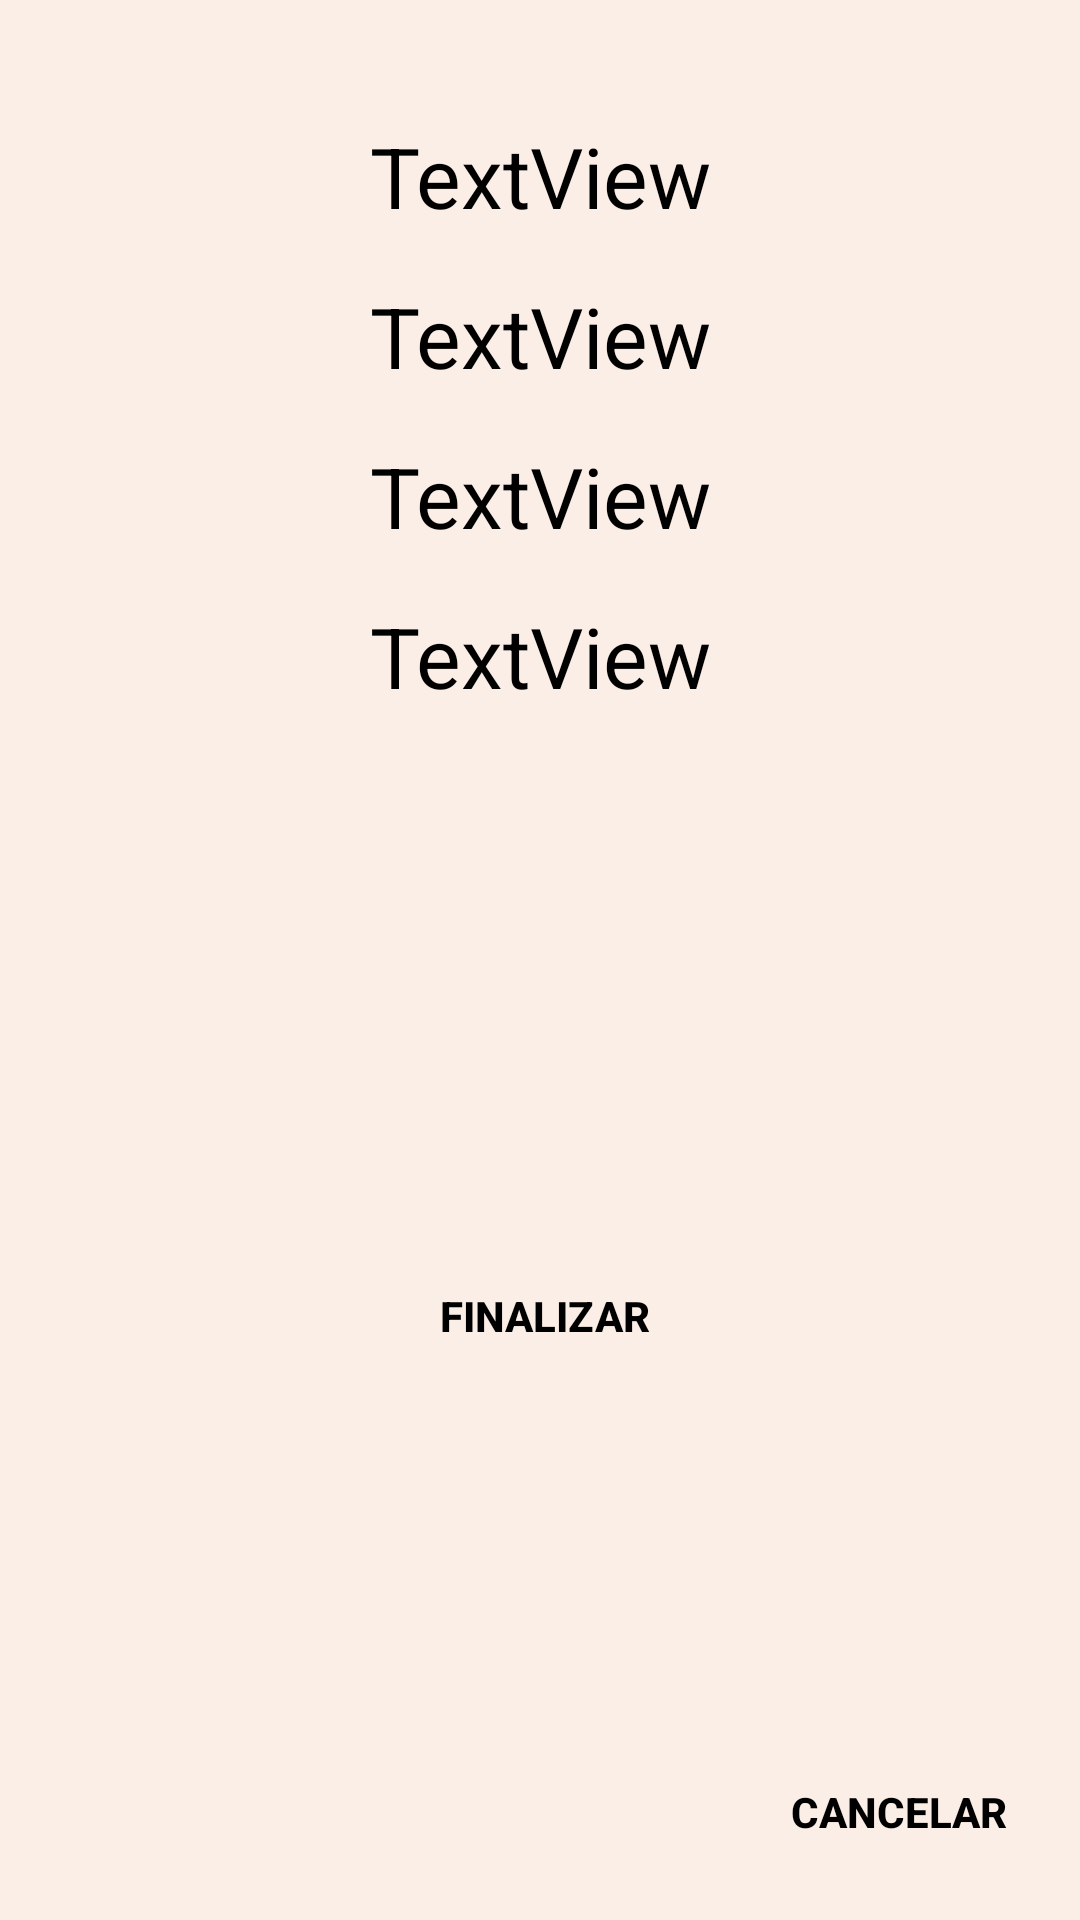

This screen was rendered from an Android layout file. Write that file and the resources it references.
<!-- AndroidManifest.xml: application theme AppTheme -->
<!-- res/layout/activity_order_detail.xml -->
<?xml version="1.0" encoding="utf-8"?>
<androidx.constraintlayout.widget.ConstraintLayout xmlns:android="http://schemas.android.com/apk/res/android"
    xmlns:app="http://schemas.android.com/apk/res-auto"
    xmlns:tools="http://schemas.android.com/tools"
    android:id="@+id/order"
    android:layout_width="match_parent"
    android:layout_height="match_parent"
    android:orientation="vertical"
    android:paddingTop="4dp"
    android:paddingBottom="4dp">

    <TextView
        android:id="@+id/orderID"
        android:layout_width="wrap_content"
        android:layout_height="wrap_content"
        android:layout_marginTop="32dp"
        android:paddingTop="4dp"
        android:paddingBottom="4dp"
        android:text="TextView"
        android:textSize="28sp"
        app:layout_constraintEnd_toEndOf="parent"
        app:layout_constraintStart_toStartOf="parent"
        app:layout_constraintTop_toTopOf="parent" />

    <TextView
        android:id="@+id/state"
        android:layout_width="wrap_content"
        android:layout_height="wrap_content"
        android:layout_marginTop="8dp"
        android:paddingTop="4dp"
        android:paddingBottom="4dp"
        android:text="TextView"
        android:textSize="28sp"
        app:layout_constraintEnd_toEndOf="parent"
        app:layout_constraintStart_toStartOf="parent"
        app:layout_constraintTop_toBottomOf="@+id/orderID" />

    <TextView
        android:id="@+id/total"
        android:layout_width="wrap_content"
        android:layout_height="wrap_content"
        android:layout_marginTop="8dp"
        android:paddingTop="4dp"
        android:paddingBottom="4dp"
        android:text="TextView"
        android:textSize="28sp"
        app:layout_constraintEnd_toEndOf="parent"
        app:layout_constraintStart_toStartOf="parent"
        app:layout_constraintTop_toBottomOf="@+id/state" />

    <TextView
        android:id="@+id/item"
        android:layout_width="wrap_content"
        android:layout_height="wrap_content"
        android:layout_marginTop="8dp"
        android:lineSpacingExtra="8sp"
        android:paddingTop="4dp"
        android:paddingBottom="4dp"
        android:text="TextView"
        android:textSize="28sp"
        app:layout_constraintEnd_toEndOf="parent"
        app:layout_constraintStart_toStartOf="parent"
        app:layout_constraintTop_toBottomOf="@+id/total" />

    <Button
        android:id="@+id/btFinalizar"
        android:layout_width="240dp"
        android:layout_height="wrap_content"
        android:text="Finalizar"
        app:layout_constraintBottom_toBottomOf="parent"
        app:layout_constraintEnd_toEndOf="parent"
        app:layout_constraintHorizontal_bias="0.481"
        app:layout_constraintStart_toStartOf="parent"
        app:layout_constraintTop_toBottomOf="@+id/item"
        app:layout_constraintWidth_min="400dp" />

    <Button
        android:id="@+id/btCancel"
        android:layout_width="wrap_content"
        android:layout_height="wrap_content"
        android:layout_marginEnd="8dp"
        android:layout_marginBottom="8dp"
        android:onClick="Cancelar"
        android:text="Cancelar"
        app:layout_constraintBottom_toBottomOf="parent"
        app:layout_constraintEnd_toEndOf="parent" />

</androidx.constraintlayout.widget.ConstraintLayout>
<!-- resources referenced by this layout -->
<resources>
  <color name="background">#FBEEE6</color>
  <color name="text">#000000</color>
  <style name="MyCustomButton" parent="Widget.AppCompat.Button">
          <item name="android:background">@drawable/button</item>
          <item name="android:textColor">@color/text</item>
          <item name="android:textStyle">bold</item>
          <item name="android:paddingLeft">16dp</item>
          <item name="android:paddingRight">16dp</item>
      </style>
  <style name="MyCustomTextView" parent="Widget.AppCompat.TextView">
          <item name="android:textColor">@color/text</item>
          <item name="android:gravity">center</item>
          <item name="android:paddingLeft">16dp</item>
          <item name="android:paddingRight">16dp</item>
      </style>
  <style name="MyCustomEditText" parent="Widget.AppCompat.EditText">
          <item name="android:textColor">@color/text</item>
          <item name="android:gravity">center</item>
          <item name="android:paddingLeft">16dp</item>
          <item name="android:paddingRight">16dp</item>
      </style>
  <style name="MyCustomVerticalScrollBar">
          <item name="android:scrollbarAlwaysDrawVerticalTrack">true</item>
          <item name="android:scrollbarStyle">insideInset</item>
          <item name="android:scrollbars">vertical</item>
          <item name="android:fadeScrollbars">false</item>
          <item name="android:scrollbarThumbVertical">@drawable/scrollbar_vertical</item>
          <item name="android:scrollbarSize">6dp</item>
      </style>
  <style name="MyCustomHorizontalScrollBar">
          <item name="android:scrollbarAlwaysDrawHorizontalTrack">true</item>
          <item name="android:scrollbarStyle">outsideOverlay</item>
          <item name="android:scrollbars">horizontal</item>
          <item name="android:fadeScrollbars">false</item>
          <item name="android:scrollbarThumbHorizontal">@drawable/scrollbar_horizontal</item>
          <item name="android:scrollbarSize">2dp</item>
      </style>
  <style name="MyCustomSwitch" parent="Widget.AppCompat.CompoundButton.Switch">
          <item name="android:background">@drawable/shape</item>
          <item name="android:thumb">@drawable/thumb_selector</item>
          <item name="android:track">@drawable/track_selector</item>
      </style>
  <style name="CustomDialogTitle" parent="@style/Theme.AppCompat.DayNight.NoActionBar">
          <item name="android:fontFamily">sans-serif-condensed</item>
          <item name="android:textSize">40dp</item>
          <item name="android:textColor">@color/text</item>
      </style>
  <style name="CustomDialogText" parent="@style/Theme.AppCompat.DayNight.NoActionBar">
          <item name="android:fontFamily">sans-serif</item>
          <item name="android:textSize">30dp</item>
          <item name="android:textColor">@color/text</item>
      </style>
  <!-- drawable thumb_selector (drawable) -->
  <?xml version="1.0" encoding="utf-8"?>
  <selector xmlns:android="http://schemas.android.com/apk/res/android">
      <item android:state_checked="true" android:drawable="@drawable/thumb_switch_on" />
      <item android:state_checked="false" android:drawable="@drawable/thumb_switch_off" />
  </selector>
  <!-- drawable thumb_switch_on (drawable) -->
  <vector android:height="36dp" android:tint="@color/switch_on"
      android:viewportHeight="24" android:viewportWidth="24"
      android:width="36dp" xmlns:android="http://schemas.android.com/apk/res/android">
      <path android:fillColor="@android:color/white" android:pathData="M12,12m-10,0a10,10 0,1 1,20 0a10,10 0,1 1,-20 0"/>
  </vector>
  <!-- drawable thumb_switch_off (drawable) -->
  <vector android:height="36dp" android:tint="@color/switch_off"
      android:viewportHeight="24" android:viewportWidth="24"
      android:width="36dp" xmlns:android="http://schemas.android.com/apk/res/android">
      <path android:fillColor="@android:color/white" android:pathData="M12,12m-10,0a10,10 0,1 1,20 0a10,10 0,1 1,-20 0"/>
  </vector>
</resources>
